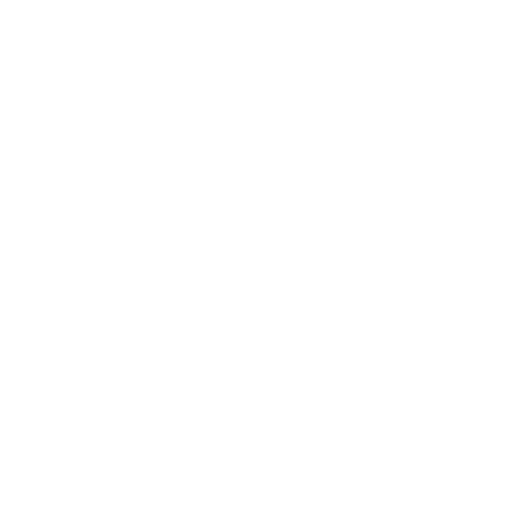
t = 0.00 s
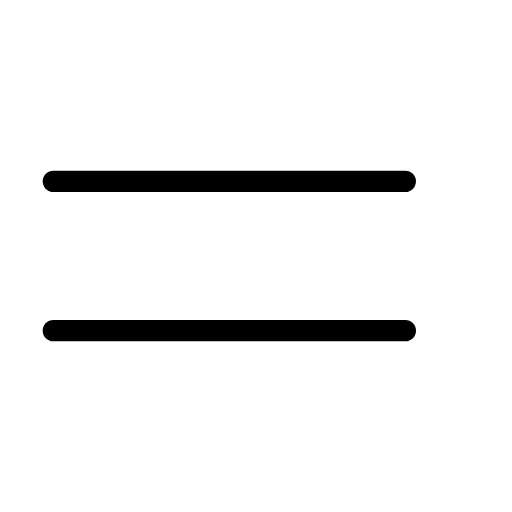
t = 0.23 s
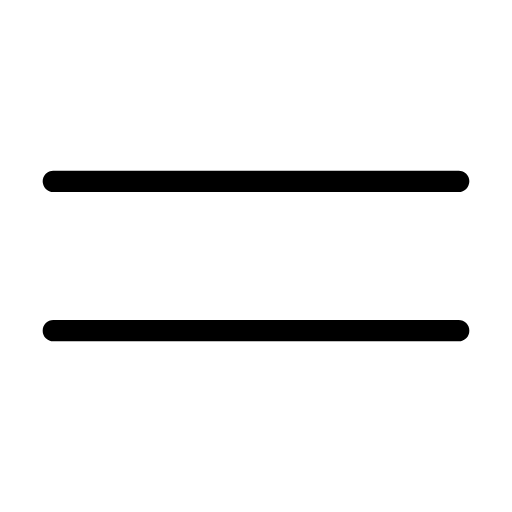
t = 0.40 s
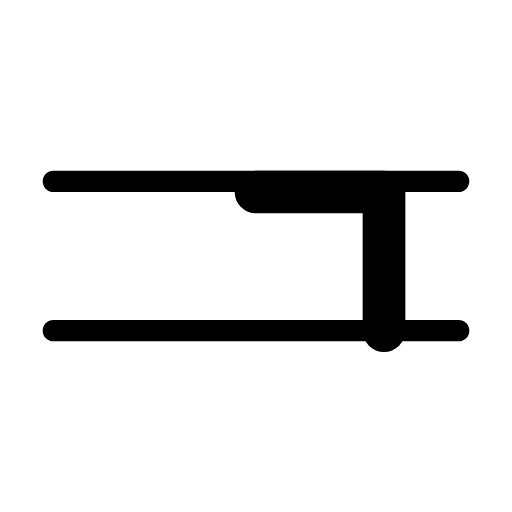
t = 0.55 s
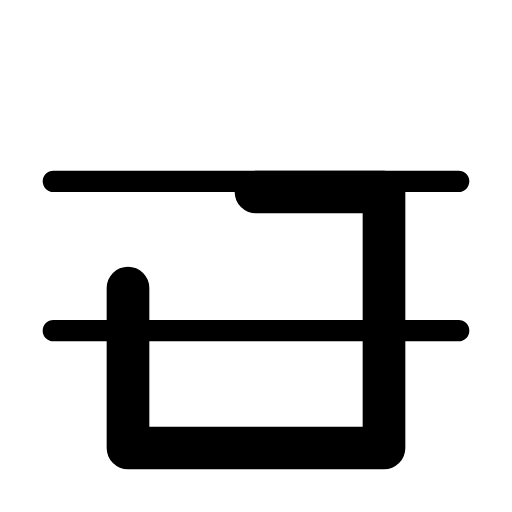
t = 0.85 s
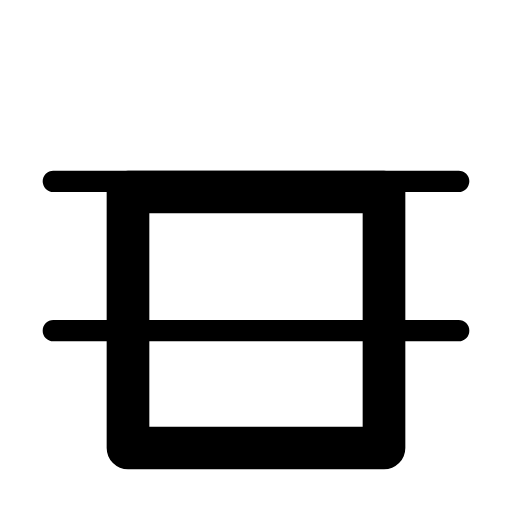
t = 1.00 s

The animated SVG that drew these frames (rendered in a browser with its animation timeline set to each time). Animation: 2 SMIL elements (animate=2); one cycle of 1.00 s.

<svg xmlns="http://www.w3.org/2000/svg" width="24" height="24" viewBox="0 0 24 24"><g fill="none" stroke="currentColor" stroke-linecap="round" stroke-linejoin="round"><path stroke-dasharray="22" d="M2.5 8.5h19M2.5 15.5h19"><animate fill="freeze" attributeName="stroke-dashoffset" dur="0.3s" values="22;0"/></path><path stroke-dasharray="50" stroke-dashoffset="50" stroke-width="2" d="M12 9h6v12h-12v-12Z"><animate fill="freeze" attributeName="stroke-dashoffset" begin="0.4s" dur="0.6s" to="0"/></path></g></svg>
